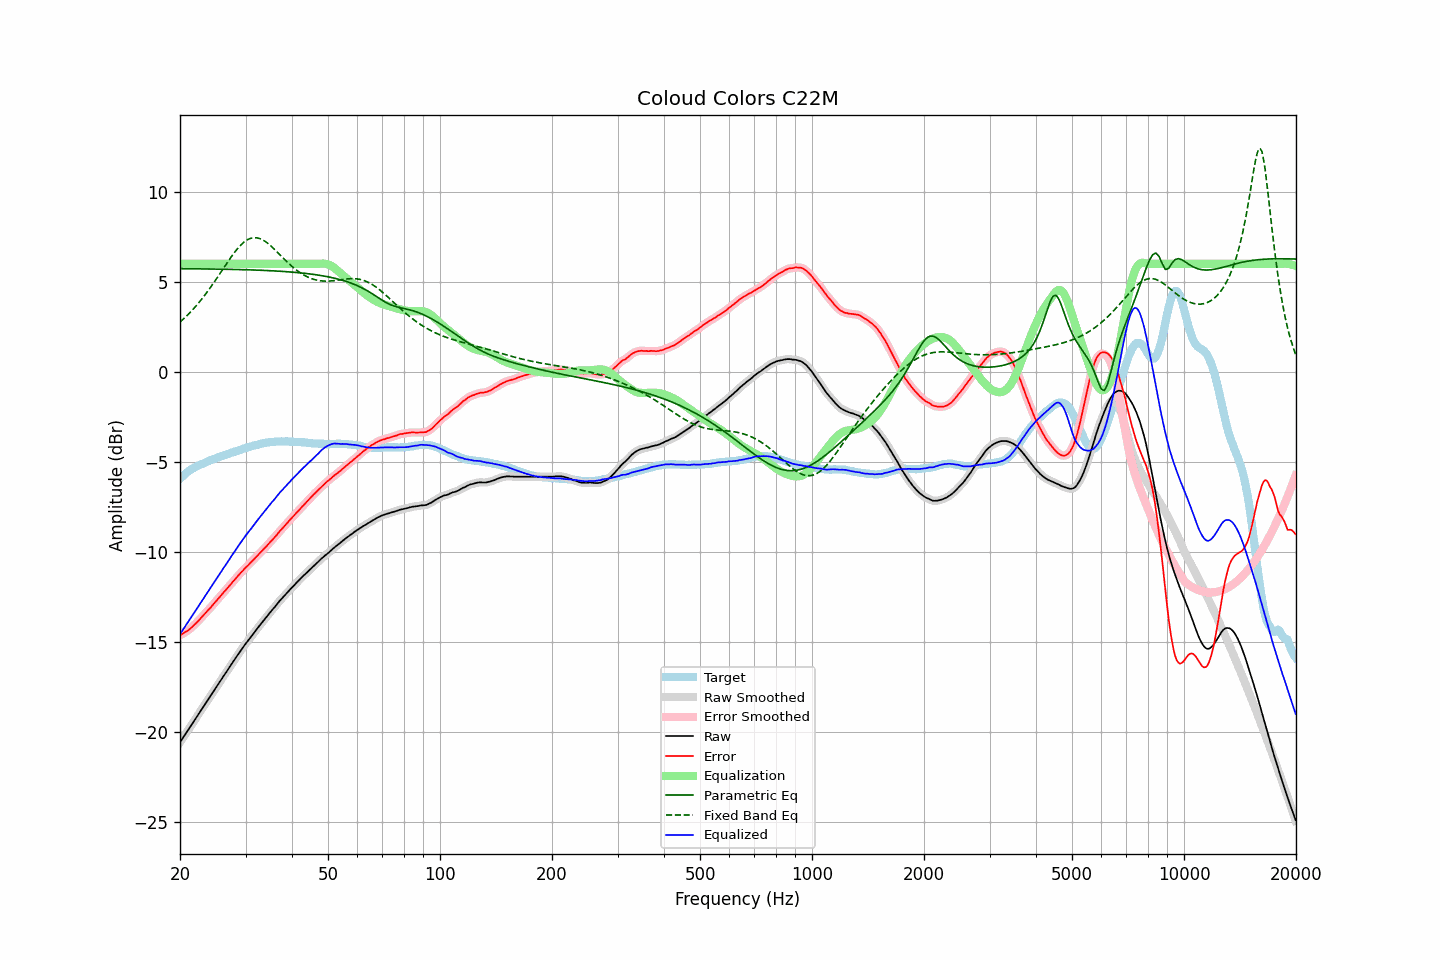

Source data for this figure (header and first rows):
frequency, raw, error, smoothed, error_smoothed, equalization, parametric_eq, fixed_band_eq, equalized_raw, equalized_smoothed, target
20.00, -20.56, -14.62, -20.56, -14.62, 6.00, 5.73, 2.77, -14.56, -14.56, -5.94
20.20, -20.43, -14.58, -20.43, -14.57, 6.00, 5.73, 2.85, -14.43, -14.43, -5.85
20.40, -20.29, -14.52, -20.29, -14.52, 6.00, 5.73, 2.92, -14.29, -14.29, -5.77
20.61, -20.16, -14.46, -20.16, -14.47, 6.00, 5.73, 3.01, -14.16, -14.16, -5.70
20.81, -20.02, -14.41, -20.02, -14.41, 6.00, 5.73, 3.09, -14.02, -14.02, -5.61
21.02, -19.89, -14.36, -19.89, -14.35, 6.00, 5.73, 3.18, -13.89, -13.89, -5.53
21.23, -19.75, -14.28, -19.75, -14.28, 6.00, 5.73, 3.27, -13.75, -13.75, -5.47
21.44, -19.62, -14.21, -19.62, -14.20, 6.00, 5.72, 3.37, -13.62, -13.62, -5.41
21.66, -19.48, -14.12, -19.48, -14.12, 6.00, 5.72, 3.46, -13.48, -13.48, -5.36
21.87, -19.35, -14.04, -19.35, -14.04, 6.00, 5.72, 3.56, -13.35, -13.35, -5.31
22.09, -19.21, -13.95, -19.21, -13.95, 6.00, 5.72, 3.66, -13.21, -13.21, -5.26
22.31, -19.08, -13.87, -19.08, -13.86, 6.00, 5.72, 3.77, -13.08, -13.08, -5.21
22.54, -18.94, -13.77, -18.94, -13.77, 6.00, 5.72, 3.87, -12.94, -12.94, -5.17
22.76, -18.80, -13.67, -18.80, -13.67, 6.00, 5.72, 3.98, -12.80, -12.80, -5.13
22.99, -18.67, -13.57, -18.67, -13.57, 6.00, 5.72, 4.09, -12.67, -12.67, -5.10
23.22, -18.53, -13.47, -18.53, -13.47, 6.00, 5.72, 4.21, -12.53, -12.53, -5.06
23.45, -18.40, -13.37, -18.40, -13.37, 6.00, 5.72, 4.33, -12.40, -12.40, -5.02
23.69, -18.26, -13.28, -18.26, -13.28, 6.00, 5.71, 4.45, -12.26, -12.26, -4.99
23.92, -18.12, -13.17, -18.12, -13.18, 6.00, 5.71, 4.57, -12.12, -12.12, -4.94
24.16, -17.99, -13.09, -17.98, -13.08, 6.00, 5.71, 4.69, -11.99, -11.98, -4.90
24.40, -17.85, -12.98, -17.85, -12.98, 6.00, 5.71, 4.82, -11.85, -11.85, -4.87
24.65, -17.71, -12.87, -17.71, -12.88, 6.00, 5.71, 4.95, -11.71, -11.71, -4.84
24.89, -17.58, -12.77, -17.58, -12.77, 6.00, 5.71, 5.08, -11.58, -11.58, -4.81
25.14, -17.44, -12.67, -17.44, -12.67, 6.00, 5.71, 5.21, -11.44, -11.44, -4.77
25.39, -17.31, -12.57, -17.31, -12.57, 6.00, 5.70, 5.35, -11.31, -11.31, -4.74
25.65, -17.17, -12.47, -17.17, -12.47, 6.00, 5.70, 5.48, -11.17, -11.17, -4.70
25.91, -17.04, -12.36, -17.04, -12.36, 6.00, 5.70, 5.61, -11.04, -11.04, -4.68
26.16, -16.90, -12.25, -16.90, -12.26, 6.00, 5.70, 5.75, -10.90, -10.90, -4.65
26.43, -16.77, -12.16, -16.77, -12.15, 6.00, 5.70, 5.88, -10.77, -10.77, -4.61
26.69, -16.64, -12.06, -16.64, -12.06, 6.00, 5.70, 6.02, -10.64, -10.64, -4.58
26.96, -16.50, -11.95, -16.50, -11.96, 6.00, 5.69, 6.15, -10.50, -10.50, -4.55
27.23, -16.37, -11.86, -16.37, -11.85, 6.00, 5.69, 6.28, -10.37, -10.37, -4.51
27.50, -16.23, -11.75, -16.23, -11.75, 6.00, 5.69, 6.40, -10.23, -10.23, -4.48
27.77, -16.10, -11.63, -16.10, -11.64, 6.00, 5.69, 6.53, -10.10, -10.10, -4.46
28.05, -15.97, -11.54, -15.97, -11.54, 6.00, 5.69, 6.65, -9.97, -9.97, -4.42
28.33, -15.84, -11.43, -15.84, -11.44, 6.00, 5.68, 6.76, -9.84, -9.84, -4.41
28.62, -15.71, -11.34, -15.71, -11.33, 6.00, 5.68, 6.87, -9.71, -9.71, -4.38
28.90, -15.57, -11.23, -15.58, -11.23, 6.00, 5.68, 6.96, -9.57, -9.58, -4.34
29.19, -15.45, -11.13, -15.45, -11.14, 6.00, 5.68, 7.06, -9.45, -9.45, -4.32
29.48, -15.32, -11.05, -15.32, -11.04, 6.00, 5.68, 7.14, -9.32, -9.32, -4.27
29.78, -15.19, -10.94, -15.20, -10.95, 6.00, 5.67, 7.22, -9.19, -9.20, -4.25
30.08, -15.07, -10.85, -15.07, -10.85, 6.00, 5.67, 7.28, -9.07, -9.07, -4.22
30.38, -14.96, -10.77, -14.96, -10.76, 6.00, 5.67, 7.34, -8.96, -8.96, -4.19
30.68, -14.84, -10.68, -14.84, -10.68, 6.00, 5.67, 7.38, -8.84, -8.84, -4.16
30.99, -14.73, -10.59, -14.73, -10.59, 6.00, 5.66, 7.42, -8.73, -8.73, -4.14
31.30, -14.61, -10.50, -14.61, -10.50, 6.00, 5.66, 7.44, -8.61, -8.61, -4.12
31.61, -14.49, -10.40, -14.49, -10.40, 6.00, 5.66, 7.45, -8.49, -8.49, -4.09
31.93, -14.38, -10.31, -14.38, -10.31, 6.00, 5.65, 7.45, -8.38, -8.38, -4.07
32.24, -14.26, -10.21, -14.26, -10.21, 6.00, 5.65, 7.44, -8.26, -8.26, -4.05
32.57, -14.14, -10.12, -14.14, -10.12, 6.00, 5.65, 7.42, -8.14, -8.14, -4.02
32.89, -14.03, -10.04, -14.03, -10.03, 6.00, 5.64, 7.39, -8.03, -8.03, -3.99
33.22, -13.92, -9.95, -13.92, -9.94, 6.00, 5.64, 7.35, -7.92, -7.92, -3.97
33.55, -13.81, -9.85, -13.81, -9.85, 6.00, 5.64, 7.30, -7.81, -7.81, -3.96
33.89, -13.70, -9.75, -13.70, -9.76, 6.00, 5.63, 7.24, -7.70, -7.70, -3.95
34.23, -13.58, -9.66, -13.58, -9.66, 6.00, 5.63, 7.18, -7.58, -7.58, -3.92
34.57, -13.47, -9.56, -13.47, -9.56, 6.00, 5.62, 7.11, -7.47, -7.47, -3.91
34.92, -13.36, -9.46, -13.36, -9.46, 6.00, 5.62, 7.04, -7.36, -7.36, -3.90
35.27, -13.25, -9.37, -13.25, -9.36, 6.00, 5.61, 6.95, -7.25, -7.25, -3.88
35.62, -13.15, -9.26, -13.15, -9.27, 6.00, 5.61, 6.87, -7.15, -7.15, -3.89
35.97, -13.05, -9.17, -13.05, -9.17, 6.00, 5.60, 6.79, -7.05, -7.05, -3.88
... 635 more rows
